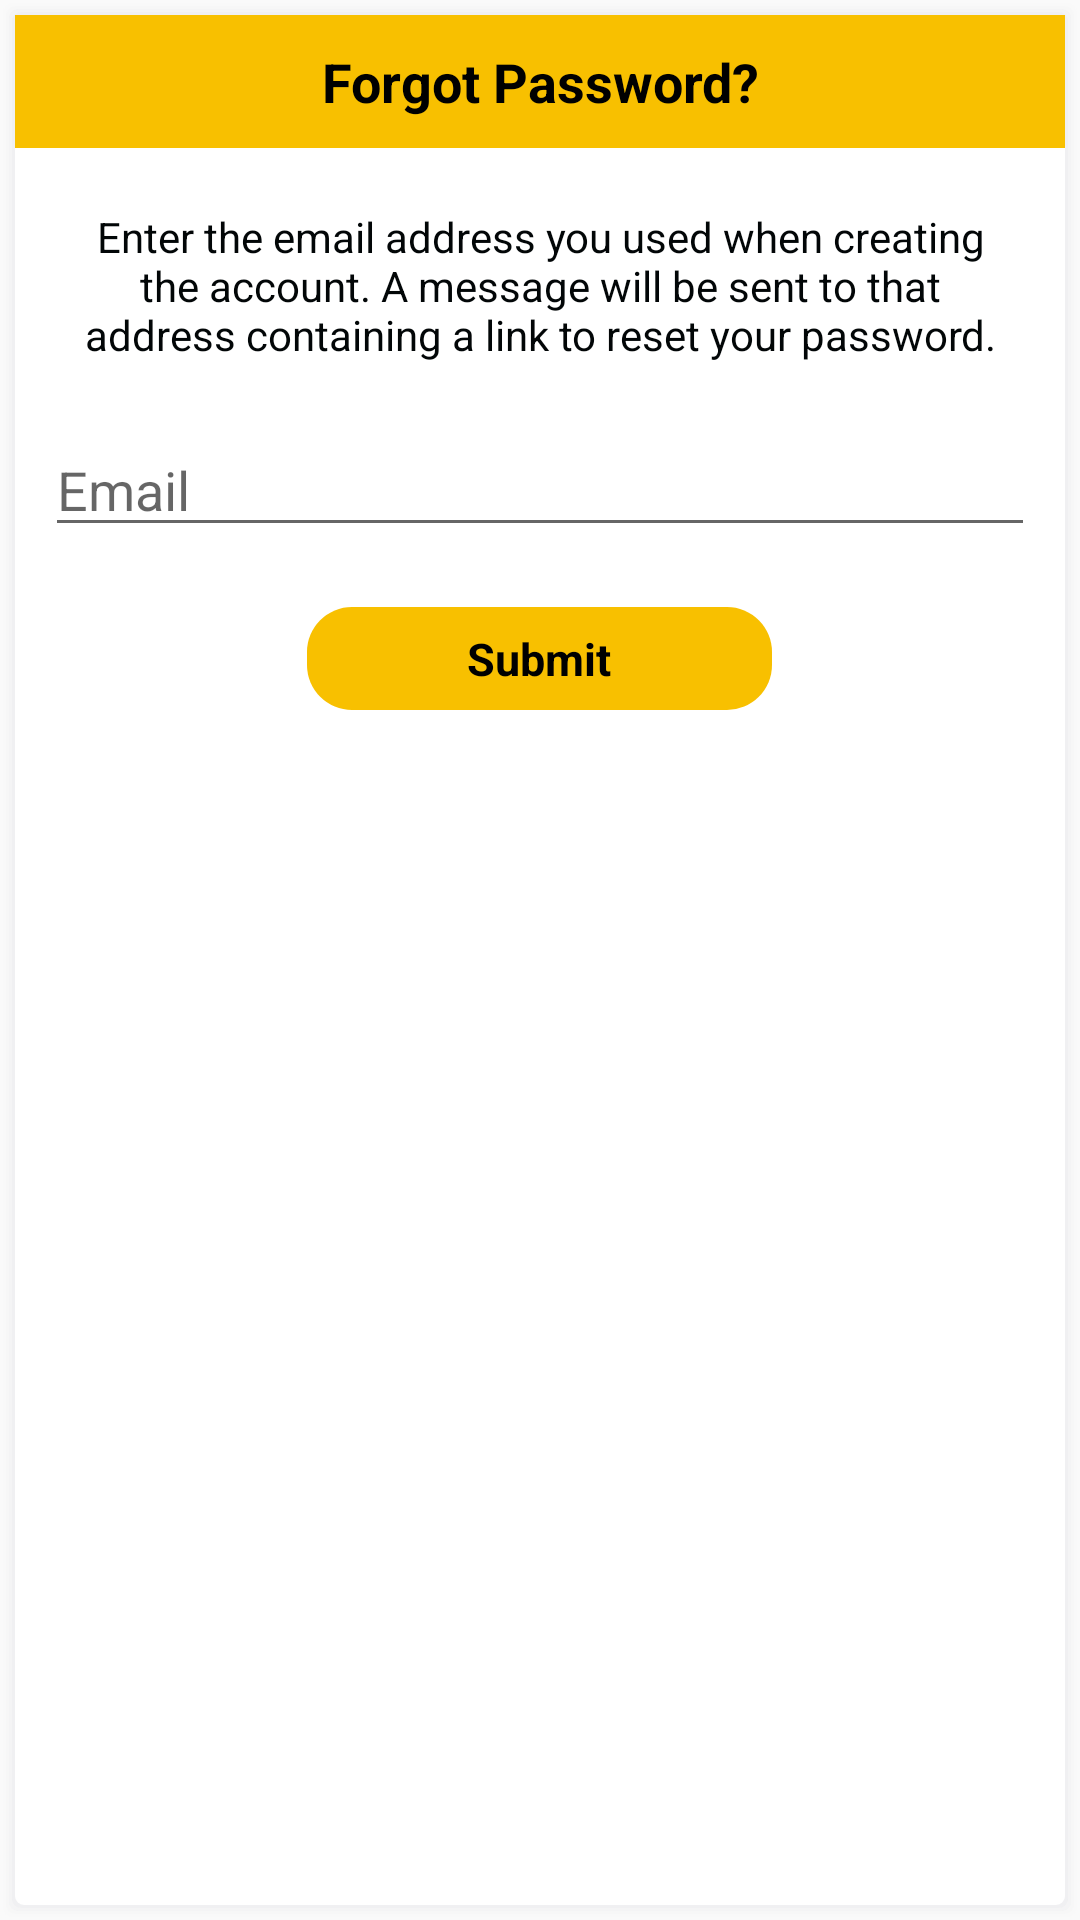

Android layout source for this screen:
<!-- AndroidManifest.xml: application theme AppTheme -->
<!-- res/layout/lyt_forgot_password.xml -->
<?xml version="1.0" encoding="utf-8"?>

<LinearLayout xmlns:android="http://schemas.android.com/apk/res/android"
    android:layout_width="match_parent"
    android:layout_height="wrap_content"
    android:background="@drawable/card_shadow"
    android:orientation="vertical">

    <TextView
        android:layout_width="match_parent"
        android:layout_height="wrap_content"
        android:background="@color/yellow"
        android:gravity="center"
        android:padding="10dp"
        android:text="@string/forgot_pass"
        android:textAppearance="@style/Base.TextAppearance.AppCompat.Medium"
        android:textColor="@color/black"
        android:textStyle="bold" />

    <LinearLayout
        android:layout_width="match_parent"
        android:layout_height="wrap_content"
        android:background="@color/white"
        android:orientation="vertical">

        <TextView
            android:id="@+id/tvMessage"
            android:layout_width="match_parent"
            android:layout_height="wrap_content"
            android:layout_margin="@dimen/margin_dp"
            android:gravity="center"
            android:padding="5dp"
            android:text="@string/reset_pass"
            android:textColor="@color/txt_color" />


        <EditText
            android:id="@+id/edtEmail"
            android:layout_width="match_parent"
            android:layout_height="wrap_content"
            android:layout_marginStart="@dimen/margin_10dp"
            android:layout_marginEnd="@dimen/margin_10dp"
            android:hint="@string/email" />

    </LinearLayout>

    <LinearLayout
        android:layout_width="match_parent"
        android:layout_height="wrap_content"
        android:layout_margin="@dimen/margin_10dp"
        android:gravity="center"
        android:orientation="horizontal"
        android:weightSum="2">

        <TextView
            android:id="@+id/tvSubmit"
            android:layout_width="0dp"
            android:layout_height="wrap_content"
            android:layout_margin="@dimen/margin_10dp"
            android:layout_weight="1"
            android:background="@drawable/left_btn_bg"
            android:gravity="center"
            android:padding="7dp"
            android:text="@string/submit"
            android:textColor="@color/black"
            android:textSize="@dimen/mid_text"
            android:textStyle="bold" />
    </LinearLayout>
</LinearLayout>
<!-- resources referenced by this layout -->
<resources>
  <color name="black">#000000</color>
  <color name="txt_color">#020607</color>
  <color name="white">#ffffff</color>
  <color name="yellow">#F8C000</color>
  <dimen name="margin_10dp">10dp</dimen>
  <dimen name="margin_dp">15dp</dimen>
  <dimen name="mid_text">15dp</dimen>
  <!-- drawable card_shadow (drawable) -->
  <?xml version="1.0" encoding="utf-8"?>
  
  <layer-list xmlns:android="http://schemas.android.com/apk/res/android">
  
      
      <item>
          <shape>
              <padding
                  android:bottom="1dp"
                  android:left="1dp"
                  android:right="1dp"
                  android:top="1dp" />
  
              <solid android:color="#00bbbdcb" />
              <corners android:radius="3dp" />
          </shape>
      </item>
      <item>
          <shape>
              <padding
                  android:bottom="1dp"
                  android:left="1dp"
                  android:right="1dp"
                  android:top="1dp" />
  
              <solid android:color="#05bbbdcb" />
  
              <corners android:radius="3dp" />
          </shape>
      </item>
      <item>
          <shape>
              <padding
                  android:bottom="1dp"
                  android:left="1dp"
                  android:right="1dp"
                  android:top="1dp" />
  
              <solid android:color="#0abbbdcb" />
  
              <corners android:radius="3dp" />
          </shape>
      </item>
      <item>
          <shape>
              <padding
                  android:bottom="1dp"
                  android:left="1dp"
                  android:right="1dp"
                  android:top="1dp" />
  
              <solid android:color="#0fbbbdcb" />
  
              <corners android:radius="3dp" />
          </shape>
      </item>
      <item>
          <shape>
              <padding
                  android:bottom="1dp"
                  android:left="1dp"
                  android:right="1dp"
                  android:top="1dp" />
  
              <solid android:color="#14bbbdcb" />
  
              <corners android:radius="3dp" />
          </shape>
      </item>
  
      
      <item>
          <shape>
              <solid android:color="@color/white" />
  
  
              <corners android:radius="3dp" />
          </shape>
      </item>
  
  </layer-list>
  <!-- drawable left_btn_bg (drawable) -->
  <?xml version="1.0" encoding="utf-8"?>
  
  <layer-list xmlns:android="http://schemas.android.com/apk/res/android">
      <item
          >
          <shape
              android:shape="rectangle">
              <solid android:color="@color/yellow" />
              <corners
                  android:radius="@dimen/margin_dp" />
          </shape>
      </item>
  
  </layer-list>
  <string name="email">Email</string>
  <string name="forgot_pass">Forgot Password?</string>
  <string name="reset_pass">Enter the email address you used when creating the account. A message will be sent to that address containing a link to reset your password.</string>
  <string name="submit">Submit</string>
  <style name="AppTheme" parent="Theme.AppCompat.Light.NoActionBar">
          <item name="colorPrimary">@color/colorPrimary</item>
          <item name="colorPrimaryDark">@color/colorPrimaryDark</item>
          <item name="colorAccent">@color/colorAccent</item>
          <item name="android:windowDisablePreview">true</item>
          <item name="android:homeAsUpIndicator">@drawable/ic_back</item>
  
          <item name="android:splitMotionEvents">false</item>
          <item name="android:windowEnableSplitTouch">false</item>
      </style>
  <color name="colorPrimary">#39819c</color>
  <color name="colorPrimaryDark">#306c83</color>
  <color name="colorAccent">#39819c</color>
</resources>
